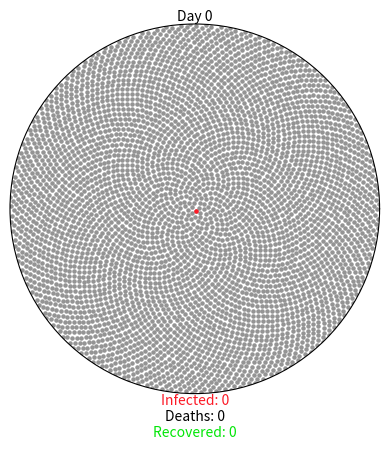

Here is the Python script that generated this plot:
import matplotlib.pyplot as plt
import matplotlib.animation as ani
import numpy as np

GREY = (0.58, 0.58, 0.58)  # uninfected
RED = (0.99, 0.1, 0.15)   # infected
GREEN = (0.01, 0.9, 0.03)    # recovered
BLACK = (0, 0, 0)          # dead

COVID19_PARAMS = {
    "r0": 2.28,
    "incubation": 5,
    "percent_mild": 0.8,
    "mild_recovery": (7, 14),
    "percent_severe": 0.2,
    "severe_recovery": (21, 42),
    "severe_death": (14, 56),
    "fatality_rate": 0.034,
    "serial_interval": 7
}


class Virus():
    def __init__(self, params):
        # create plot
        self.fig = plt.figure()
        self.axes = self.fig.add_subplot(111, projection="polar")
        self.axes.grid(False)
        self.axes.set_xticklabels([])
        self.axes.set_yticklabels([])
        self.axes.set_ylim(0, 1)

        # create annotations
        self.day_text = self.axes.annotate(
            "Day 0", xy=[np.pi / 2, 1], ha="center", va="bottom")
        self.infected_text = self.axes.annotate(
            "Infected: 0", xy=[3 * np.pi / 2, 1], ha="center", va="top", color=RED)
        self.deaths_text = self.axes.annotate(
            "\nDeaths: 0", xy=[3 * np.pi / 2, 1], ha="center", va="top", color=BLACK)
        self.recovered_text = self.axes.annotate(
            "\n\nRecovered: 0", xy=[3 * np.pi / 2, 1], ha="center", va="top", color=GREEN)

        # create member variables
        self.day = 0
        self.total_num_infected = 0
        self.num_currently_infected = 0
        self.num_recovered = 0
        self.num_deaths = 0
        self.r0 = params["r0"]
        self.percent_mild = params["percent_mild"]
        self.percent_severe = params["percent_severe"]
        self.fatality_rate = params["fatality_rate"]
        self.serial_interval = params["serial_interval"]

        self.mild_fast = params["incubation"] + params["mild_recovery"][0]
        self.mild_slow = params["incubation"] + params["mild_recovery"][1]
        self.severe_fast = params["incubation"] + params["severe_recovery"][0]
        self.severe_slow = params["incubation"] + params["severe_recovery"][1]
        self.death_fast = params["incubation"] + params["severe_death"][0]
        self.death_slow = params["incubation"] + params["severe_death"][1]

        self.mild = {i: {"thetas": [], "rs": []} for i in range(self.mild_fast, 365)}
        self.severe = {
            "recovery": {i: {"thetas": [], "rs": []} for i in range(self.severe_fast, 365)},
            "death": {i: {"thetas": [], "rs": []} for i in range(self.death_fast, 365)}
        }

        self.exposed_before = 0
        self.exposed_after = 1

        self.initial_population()


    def initial_population(self):
        population = 4500
        self.num_currently_infected = 1
        self.total_num_infected = 1
        indices = np.arange(0, population) + 0.5
        self.thetas = np.pi * (1 + 5**0.5) * indices
        self.rs = np.sqrt(indices / population)
        self.plot = self.axes.scatter(self.thetas, self.rs, s=5, color=GREY)
        # patient zero
        self.axes.scatter(self.thetas[0], self.rs[0], s=5, color=RED)
        self.mild[self.mild_fast]["thetas"].append(self.thetas[0])
        self.mild[self.mild_fast]["rs"].append(self.rs[0])


    def spread_virus(self, i):
        self.exposed_before = self.exposed_after
        if self.day % self.serial_interval == 0 and self.exposed_before < 4500:
            self.num_new_infected = round(self.r0 * self.total_num_infected)
            self.exposed_after += round(self.num_new_infected * 1.1)
            if self.exposed_after > 4500:
                self.num_new_infected = round((4500 - self.exposed_before) * 0.9)
                self.exposed_after = 4500
            self.num_currently_infected += self.num_new_infected
            self.total_num_infected += self.num_new_infected
            self.new_infected_indices = list(
                np.random.choice(
                    range(self.exposed_before, self.exposed_after),
                    self.num_new_infected,
                    replace=False))
            thetas = [self.thetas[i] for i in self.new_infected_indices]
            rs = [self.rs[i] for i in self.new_infected_indices]
            self.anim.event_source.stop()
            if len(self.new_infected_indices) > 24:
                size_list = round(len(self.new_infected_indices) / 24)
                theta_chunks = list(self.chunks(thetas, size_list))
                r_chunks = list(self.chunks(rs, size_list))
                self.anim2 = ani.FuncAnimation(
                    self.fig,
                    self.one_by_one,
                    interval=50,
                    frames=len(theta_chunks),
                    fargs=(theta_chunks, r_chunks, RED))
            else:
                self.anim2 = ani.FuncAnimation(
                    self.fig,
                    self.one_by_one,
                    interval=50,
                    frames=len(thetas),
                    fargs=(thetas, rs, RED))
            self.assign_symptoms()

        self.day += 1

        self.update_status()
        self.update_text()


    def one_by_one(self, i, thetas, rs, color):
        self.axes.scatter(thetas[i], rs[i], s=5, color=color)
        if i == (len(thetas) - 1):
            self.anim2.event_source.stop()
            self.anim.event_source.start()


    def chunks(self, a_list, n):
        for i in range(0, len(a_list), n):
            yield a_list[i:i + n]


    def assign_symptoms(self):
        num_mild = round(self.percent_mild * self.num_new_infected)
        num_severe = round(self.percent_severe * self.num_new_infected)
        # choose random subset of newly infected to have mild symptoms
        self.mild_indices = np.random.choice(self.new_infected_indices, num_mild, replace=False)
        # assign the rest severe symptoms, either resulting in recovery or death
        remaining_indices = [i for i in self.new_infected_indices if i not in self.mild_indices]
        percent_severe_recovery = 1 - (self.fatality_rate / self.percent_severe)
        num_severe_recovery = round(percent_severe_recovery * num_severe)
        self.severe_indices = []
        self.death_indices = []
        if remaining_indices:
            self.severe_indices = np.random.choice(remaining_indices, num_severe_recovery, replace=False)
            self.death_indices = [i for i in remaining_indices if i not in self.severe_indices]

        # assign recovery/death day
        low = self.day + self.mild_fast
        high = self.day + self.mild_slow
        for mild in self.mild_indices:
            recovery_day = np.random.randint(low, high)
            mild_theta = self.thetas[mild]
            mild_r = self.rs[mild]
            self.mild[recovery_day]["thetas"].append(mild_theta)
            self.mild[recovery_day]["rs"].append(mild_r)
        low = self.day + self.severe_fast
        high = self.day + self.severe_slow
        for recovery in self.severe_indices:
            recovery_day = np.random.randint(low, high)
            recovery_theta = self.thetas[recovery]
            recovery_r = self.rs[recovery]
            self.severe["recovery"][recovery_day]["thetas"].append(recovery_theta)
            self.severe["recovery"][recovery_day]["rs"].append(recovery_r)
        low = self.day + self.death_fast
        high = self.day + self.death_slow
        for death in self.death_indices:
            death_day = np.random.randint(low, high)
            death_theta = self.thetas[death]
            death_r = self.rs[death]
            self.severe["death"][death_day]["thetas"].append(death_theta)
            self.severe["death"][death_day]["rs"].append(death_r)


    def update_status(self):
        if self.day >= self.mild_fast:
            mild_thetas = self.mild[self.day]["thetas"]
            mild_rs = self.mild[self.day]["rs"]
            self.axes.scatter(mild_thetas, mild_rs, s=5, color=GREEN)
            self.num_recovered += len(mild_thetas)
            self.num_currently_infected -= len(mild_thetas)
        if self.day >= self.severe_fast:
            rec_thetas = self.severe["recovery"][self.day]["thetas"]
            rec_rs = self.severe["recovery"][self.day]["rs"]
            self.axes.scatter(rec_thetas, rec_rs, s=5, color=GREEN)
            self.num_recovered += len(rec_thetas)
            self.num_currently_infected -= len(rec_thetas)
        if self.day >= self.death_fast:
            death_thetas = self.severe["death"][self.day]["thetas"]
            death_rs = self.severe["death"][self.day]["rs"]
            self.axes.scatter(death_thetas, death_rs, s=5, color=BLACK)
            self.num_deaths += len(death_thetas)
            self.num_currently_infected -= len(death_thetas)


    def update_text(self):
        self.day_text.set_text("Day {}".format(self.day))
        self.infected_text.set_text("Infected: {}".format(self.num_currently_infected))
        self.deaths_text.set_text("\nDeaths: {}".format(self.num_deaths))
        self.recovered_text.set_text("\n\nRecovered: {}".format(self.num_recovered))


    def gen(self):
        while self.num_deaths + self.num_recovered < self.total_num_infected:
            yield


    def animate(self):
        self.anim = ani.FuncAnimation(
            self.fig,
            self.spread_virus,
            frames=self.gen,
            repeat=True)


def main():
    coronavirus = Virus(COVID19_PARAMS)
    coronavirus.animate()
    plt.show()


if __name__ == "__main__":
    main()

  